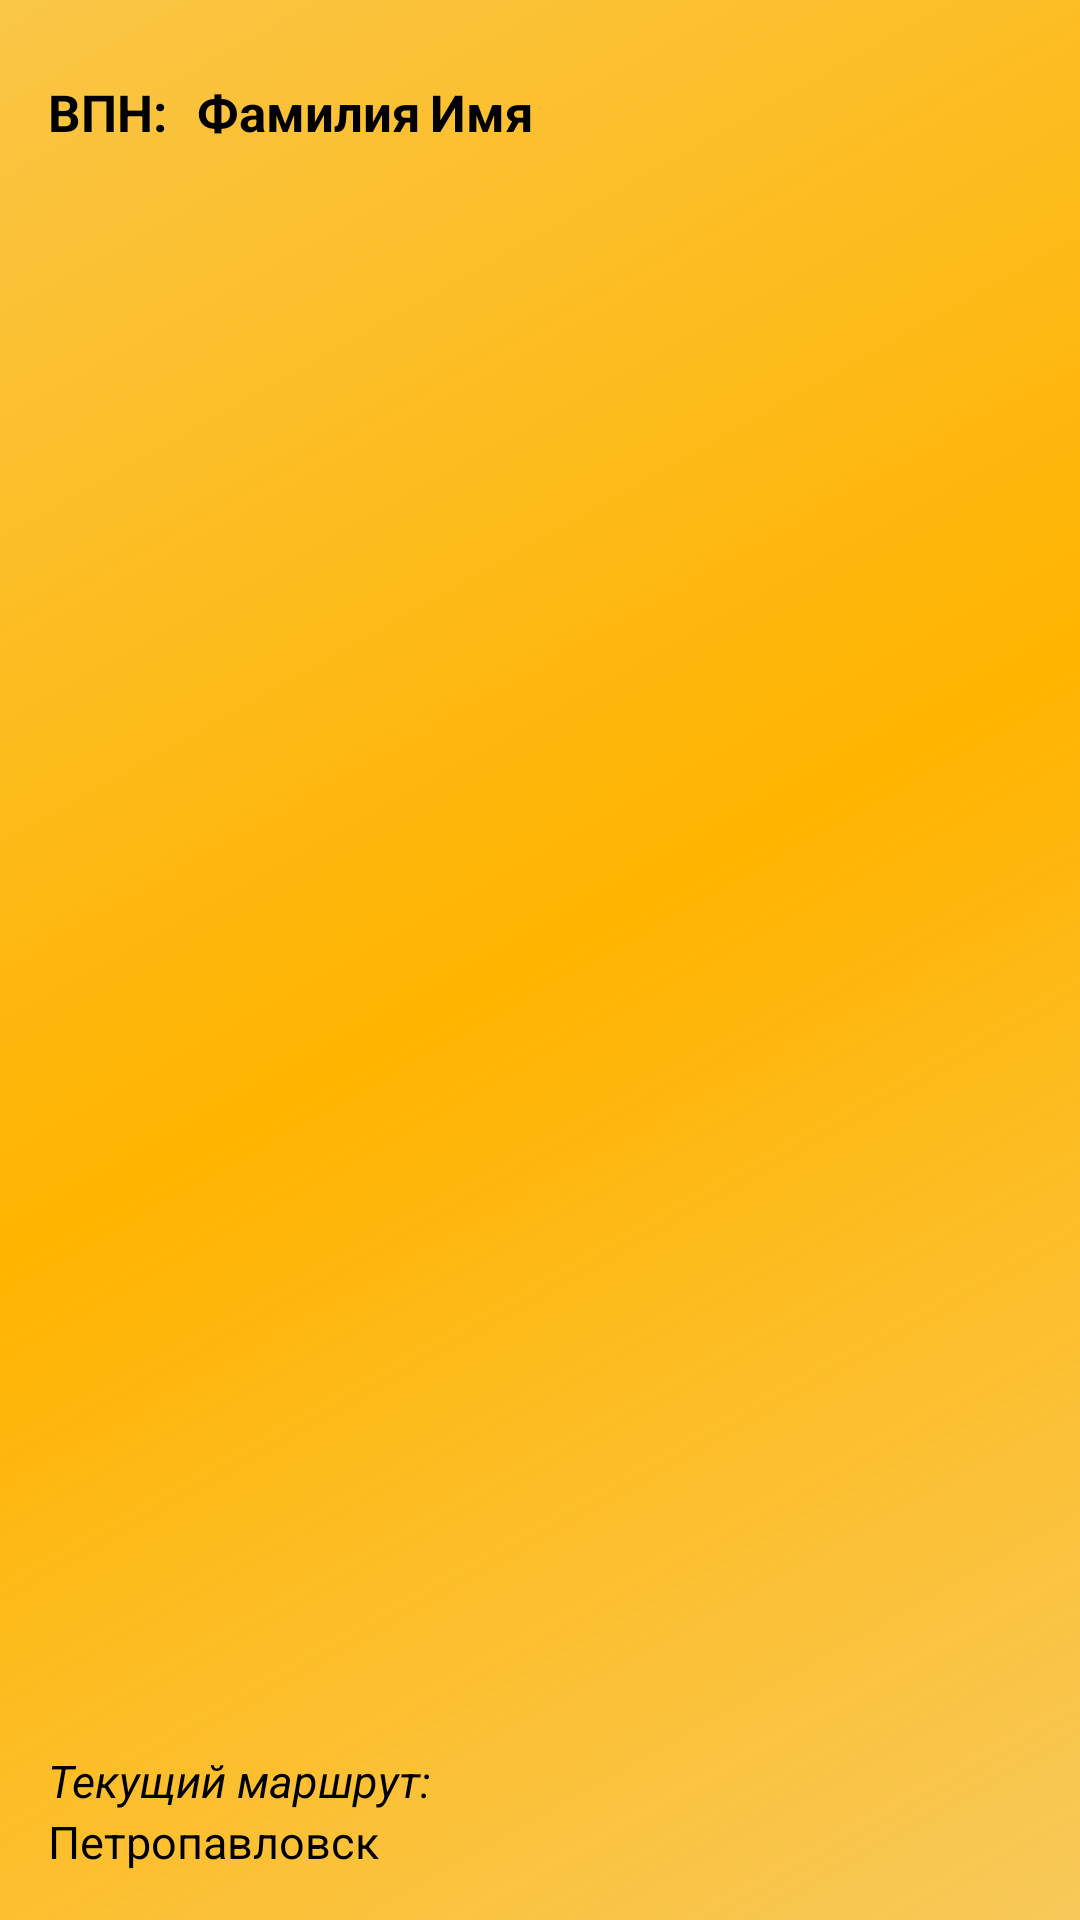

Reconstruct the res/layout file that produces this screen, plus the resources it refers to.
<!-- AndroidManifest.xml: application theme AppTheme -->
<!-- res/layout/nav_header_navigation.xml -->
<?xml version="1.0" encoding="utf-8"?>
<RelativeLayout xmlns:android="http://schemas.android.com/apk/res/android"
    android:id="@+id/nav_header_navigatino"
    android:layout_width="match_parent"
    android:layout_height="@dimen/nav_header_height"
    android:background="@drawable/side_nav_bar"
    android:orientation="vertical"
    android:paddingBottom="@dimen/activity_vertical_margin"
    android:paddingLeft="@dimen/activity_horizontal_margin"
    android:paddingRight="@dimen/activity_horizontal_margin"
    android:paddingTop="@dimen/activity_vertical_margin"
    android:theme="@style/ThemeOverlay.AppCompat.Dark">


    <LinearLayout
        android:layout_width="match_parent"
        android:layout_height="wrap_content"
        android:layout_alignParentTop="true"
        android:layout_marginTop="10dp"
        android:orientation="horizontal">

        <TextView
            android:id="@+id/tv_role_name"
            android:layout_width="wrap_content"
            android:layout_height="wrap_content"
            android:text="@string/vpn_title"
            android:textColor="@android:color/black"
            android:textSize="17sp"
            android:textStyle="bold" />


        <TextView
            android:id="@+id/tv_lname"
            android:layout_width="wrap_content"
            android:layout_height="wrap_content"
            android:layout_marginLeft="10dp"
            android:layout_marginStart="10dp"
            android:text="@string/surname"
            android:textColor="@android:color/black"
            android:textSize="17sp"
            android:textStyle="bold" />

        <TextView
            android:id="@+id/tv_fname"
            android:layout_width="wrap_content"
            android:layout_height="wrap_content"
            android:layout_marginLeft="3dp"
            android:layout_marginStart="3dp"
            android:text="@string/firstname"
            android:textColor="@android:color/black"
            android:textSize="17sp"
            android:textStyle="bold" />

    </LinearLayout>

    <LinearLayout
        android:layout_width="match_parent"
        android:layout_height="wrap_content"
        android:layout_alignParentBottom="true"
        android:orientation="vertical">

        <TextView
            android:layout_width="wrap_content"
            android:layout_height="wrap_content"
            android:text="Текущий маршрут:"
            android:textStyle="italic"
            android:textColor="@android:color/black"
            android:textSize="15sp" />

        <LinearLayout
            android:layout_width="wrap_content"
            android:layout_height="wrap_content"
            android:orientation="horizontal">


            <TextView
                android:fontFamily="font/droid_sans"
                android:id="@+id/tv_route_header"
                android:layout_width="wrap_content"
                android:layout_height="wrap_content"
                android:text="Петропавловск "
                android:textColor="@android:color/black"
                android:textSize="15sp" />

            
            
            
            
            

            
            
            
            
            

        </LinearLayout>
    </LinearLayout>

    
</RelativeLayout>
<!-- resources referenced by this layout -->
<resources>
  <dimen name="activity_horizontal_margin">16dp</dimen>
  <dimen name="activity_vertical_margin">16dp</dimen>
  <dimen name="nav_header_height">130dp</dimen>
  <dimen name="nav_header_vertical_spacing">16dp</dimen>
  <!-- drawable side_nav_bar (drawable) -->
  <shape xmlns:android="http://schemas.android.com/apk/res/android"
      android:shape="rectangle">
      <gradient
          android:angle="135"
          android:centerColor="#FFB400"
          android:endColor="#fac647"
          android:startColor="#c5f7ba2b"
          android:type="linear" />
  </shape>
  <string name="firstname">Имя</string>
  <string name="surname">Фамилия</string>
  <string name="vpn_title">ВПН:</string>
  <style name="AppTheme" parent="Theme.AppCompat.Light.DarkActionBar">
          
          <item name="windowActionBar">false</item>
          <item name="windowActionModeOverlay">true</item>
          <item name="colorPrimary">@color/colorPrimary</item>
          <item name="colorPrimaryDark">@color/colorPrimaryDark</item>
          <item name="colorAccent">@color/colorAccent</item>
      </style>
  <color name="colorPrimary">#3F51B5</color>
  <color name="colorPrimaryDark">#303F9F</color>
  <color name="colorAccent">#2b56b4</color>
</resources>
